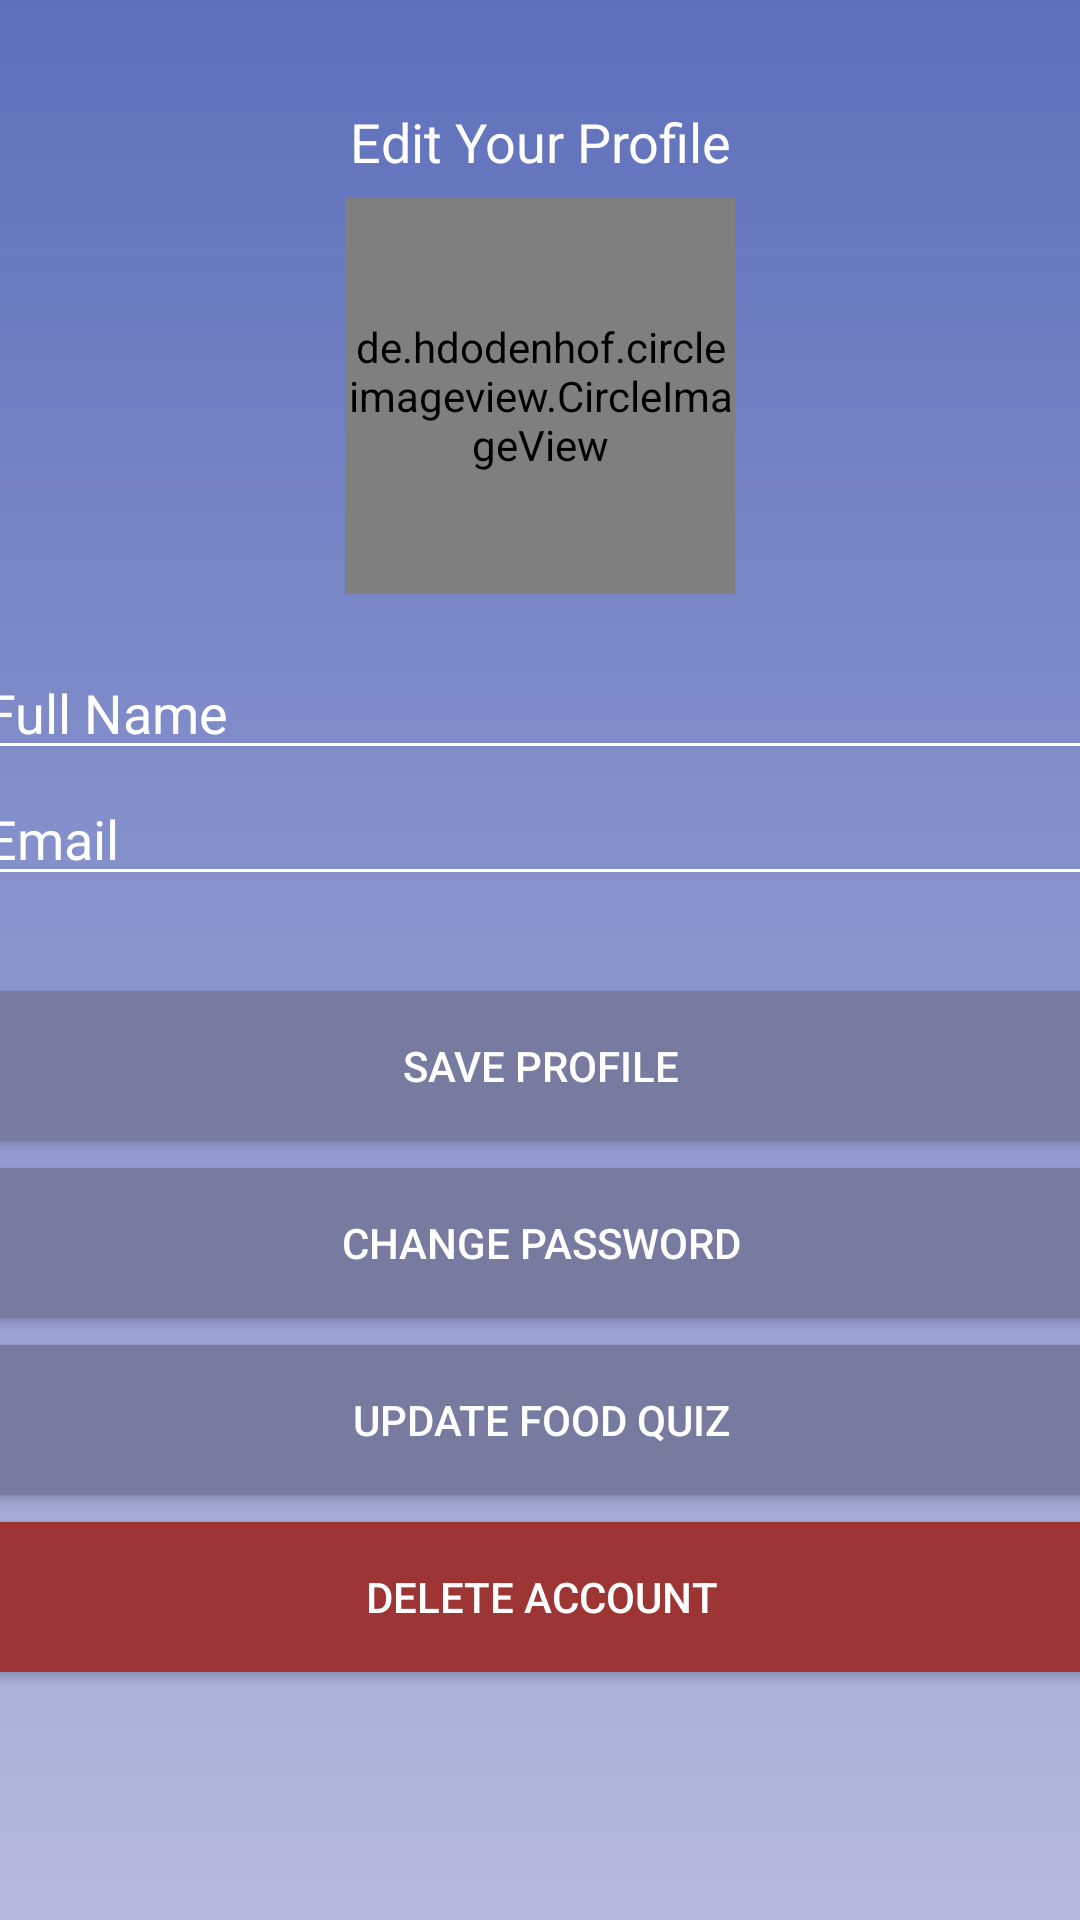

This screen was rendered from an Android layout file. Write that file and the resources it references.
<!-- AndroidManifest.xml: application theme AppTheme -->
<!-- res/layout/activity_edituserprofile.xml -->
<?xml version="1.0" encoding="utf-8"?>
<androidx.constraintlayout.widget.ConstraintLayout xmlns:android="http://schemas.android.com/apk/res/android"
    xmlns:app="http://schemas.android.com/apk/res-auto"
    xmlns:tools="http://schemas.android.com/tools"
    android:layout_width="match_parent"
    android:layout_height="match_parent"
    android:background="@drawable/gradient"
    tools:context=".EditUserProfile">

    <TextView
        android:id="@+id/createProfile"
        android:layout_width="148dp"
        android:layout_height="54dp"
        android:gravity="center_horizontal"
        android:text="Edit Your Profile"
        android:textAlignment="center"
        android:textColor="#FFFFFF"
        android:textSize="18sp"
        app:layout_constraintBottom_toBottomOf="parent"
        app:layout_constraintEnd_toEndOf="parent"
        app:layout_constraintStart_toStartOf="parent"
        app:layout_constraintTop_toTopOf="parent"
        app:layout_constraintVertical_bias="0.060000002" />

    <EditText
        android:id="@+id/editProfileName"
        android:layout_width="378dp"
        android:layout_height="41dp"
        android:backgroundTint="@android:color/white"
        android:ems="10"
        android:hint="Full Name"
        android:inputType="textPersonName"
        android:textColorHint="#FFFFFF"
        app:layout_constraintBottom_toBottomOf="parent"
        app:layout_constraintEnd_toEndOf="parent"
        app:layout_constraintHorizontal_bias="0.515"
        app:layout_constraintStart_toStartOf="parent"
        app:layout_constraintTop_toTopOf="parent"
        app:layout_constraintVertical_bias="0.36" />

    <EditText
        android:id="@+id/editProfileEmail"
        android:layout_width="378dp"
        android:layout_height="41dp"
        android:backgroundTint="@android:color/white"
        android:ems="10"
        android:hint="Email"
        android:inputType="textEmailAddress"
        android:textColorHint="#FFFFFF"
        app:layout_constraintBottom_toBottomOf="parent"
        app:layout_constraintEnd_toEndOf="parent"
        app:layout_constraintHorizontal_bias="0.515"
        app:layout_constraintStart_toStartOf="parent"
        app:layout_constraintTop_toTopOf="parent"
        app:layout_constraintVertical_bias="0.43" />

    <Button
        android:id="@+id/btnChangePassword"
        android:layout_width="374dp"
        android:layout_height="50dp"
        android:background="#767B9F"
        android:text="Change Password"
        android:textColor="#FFF"
        app:layout_constraintBottom_toBottomOf="parent"
        app:layout_constraintEnd_toEndOf="parent"
        app:layout_constraintStart_toStartOf="parent"
        app:layout_constraintTop_toTopOf="parent"
        app:layout_constraintVertical_bias="0.65999997" />

    <Button
        android:id="@+id/btnEditProfile"
        android:layout_width="374dp"
        android:layout_height="50dp"
        android:background="#767B9F"
        android:text="Save Profile"
        android:textColor="#FFF"
        app:layout_constraintBottom_toBottomOf="parent"
        app:layout_constraintEnd_toEndOf="parent"
        app:layout_constraintStart_toStartOf="parent"
        app:layout_constraintTop_toTopOf="parent"
        app:layout_constraintVertical_bias="0.56" />

    <Button
        android:id="@+id/btnUpdateFoodQuiz"
        android:layout_width="374dp"
        android:layout_height="50dp"
        android:background="#767B9F"
        android:text="Update Food Quiz"
        android:textColor="#FFF"
        app:layout_constraintBottom_toBottomOf="parent"
        app:layout_constraintEnd_toEndOf="parent"
        app:layout_constraintStart_toStartOf="parent"
        app:layout_constraintTop_toTopOf="parent"
        app:layout_constraintVertical_bias="0.76" />

    <Button
        android:id="@+id/btnDeleteAccount"
        android:layout_width="374dp"
        android:layout_height="50dp"
        android:background="#9E3535"
        android:text="Delete Account"
        android:textColor="#FFF"
        app:layout_constraintBottom_toBottomOf="parent"
        app:layout_constraintEnd_toEndOf="parent"
        app:layout_constraintStart_toStartOf="parent"
        app:layout_constraintTop_toTopOf="parent"
        app:layout_constraintVertical_bias="0.86" />



    <de.hdodenhof.circleimageview.CircleImageView
        android:id="@+id/userProfile"
        android:layout_width="130dp"
        android:layout_height="132dp"
        android:background="@drawable/userprofilepic"
        app:layout_constraintBottom_toBottomOf="parent"
        app:layout_constraintEnd_toEndOf="parent"
        app:layout_constraintStart_toStartOf="parent"
        app:layout_constraintTop_toTopOf="parent"
        app:layout_constraintVertical_bias="0.13" />

</androidx.constraintlayout.widget.ConstraintLayout>
<!-- resources referenced by this layout -->
<resources>
  <!-- drawable gradient (drawable) -->
  <?xml version="1.0" encoding="utf-8"?>
  <shape android:shape="rectangle"
      xmlns:android="http://schemas.android.com/apk/res/android">
      <gradient
          android:startColor="#B5B9DD"
          android:endColor="#5E70BC"
          android:angle="90"
          />
  
      ></shape>
  <!-- drawable userprofilepic: png bitmap (drawable-hdpi, 32444 bytes) -->
  <style name="AppTheme" parent="Theme.AppCompat.Light.DarkActionBar">
          
          <item name="colorPrimary">#B3BAF6</item>
          <item name="colorPrimaryDark">#747CAA</item>
          <item name="colorAccent">#CCCCCB</item>
      </style>
</resources>
